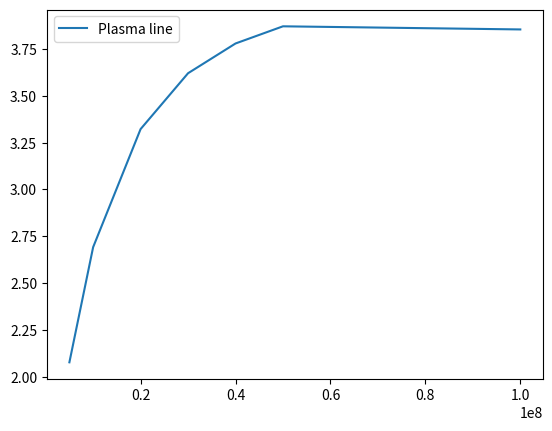
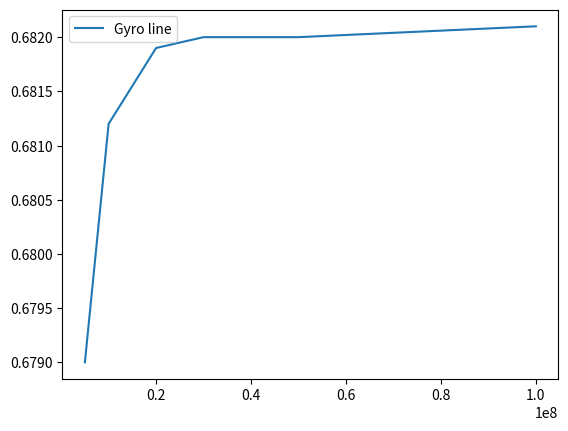
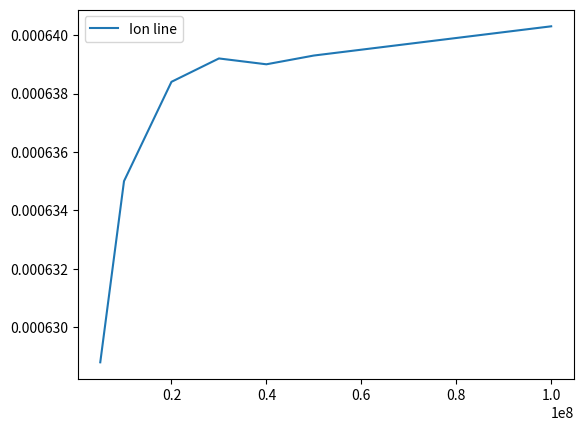

Here is the Python script that generated these plots, in order:
"""Constants used system wide.
"""

import numpy as np
import scipy.constants as const

F_N_POINTS = 1e5  # Number of sample points in frequency
N_POINTS = 1e4  # Number of sample points in integral variable
T_MAX_e = 1.5e-3  # Upper limit to integration (= infinity)
T_MAX_i = 1.5e-3
ORDER = 3

# === Input parameters ===
# For seeing gyro lines
# B = 35000e-9  # Magnetic field strength [T]
# F0 = 430e6  # Radar frequency [Hz]
# F_MAX = 2e6  # Range of frequency domain
# MI = 29  # Ion mass in atomic mass units [u]
# NE = 2e10  # Electron number density [m^(-3)]  (1.5e6)^2/(8.98^2)
# NU_E = 0  # Electron collision frequency [Hz]
# NU_I = 0  # Ion collision frequency [Hz]
# T_E = 200  # Electron temperature [K]
# T_I = 200  # Ion temperature [K]
# THETA = 45 * np.pi / 180  # Pitch angle

# For same plots as Hagfors
B = 35000e-9  # Magnetic field strength [T]
F0 = 430e6  # Radar frequency [Hz]
F_MAX = 2e6  # Range of frequency domain
MI = 16  # Ion mass in atomic mass units [u]
NE = 2e10  # Electron number density [m^(-3)]  (1.5e6)^2/(8.98^2)
NU_E = 0  # Electron collision frequency [Hz]
NU_I = 0  # Ion collision frequency [Hz]
T_E = 1000  # Electron temperature [K]
T_I = 1000  # Ion temperature [K]
THETA = 0 * np.pi / 180  # Pitch angle

# For kappa distribution
KAPPA = 5 / 2
NU = - KAPPA - 1 / 2

# DO NOT EDIT
K_RADAR = - 2 * F0 * 2 * np.pi / const.c  # Radar wavenumber
f = np.linspace(- F_MAX, F_MAX, int(F_N_POINTS))
# f = np.arange(F_N_POINTS / 2) * (F_MAX - 0) / (F_N_POINTS / 2)  # Frequency
dW = 2 * np.pi * (F_MAX - 0) / (F_N_POINTS / 2)  # Step size angular frequency
w = 2 * np.pi * f  # Angular frequency
# w = np.arange(F_N_POINTS / 2) * dW  # Angular frequency

# This give a clear indication that the sampling is too low.
# y1, y2, y3 represent the peaks of the electron, gyro and ion lines.
if __name__ == '__main__':
    import matplotlib.pyplot as plt
    x = np.array([5e6, 1e7, 2e7, 3e7, 4e7, 5e7, 1e8])
    y1 = np.array([2.078, 2.692, 3.322, 3.620, 3.7787, 3.8703, 3.8536])
    y2 = np.array([.679, .6812, .6819, .6820, .6820, .6820, .6821])
    y3 = np.array([6.288, 6.35, 6.384, 6.392, 6.390, 6.393, 6.403]) * 1e-4
    plt.figure()
    plt.plot(x, y1)
    plt.legend(['Plasma line'])
    plt.figure()
    plt.plot(x, y2)
    plt.legend(['Gyro line'])
    plt.figure()
    plt.plot(x, y3)
    plt.legend(['Ion line'])
    plt.show()


# phi = np.linspace(0, 2 * np.pi, 1000)
# a = [.9, .1, .4 * np.sin(3 * phi), .1 * np.cos(20 * phi)]
# func = 0
# for c, v in enumerate(a):
#     func += v * abs(np.cos(phi))**(c + 1)
# # plt.figure()
# _, axs = plt.subplots()
# axs.set_aspect('equal', 'box')
# plt.plot(func * np.cos(phi), func * np.sin(phi))
# plt.show()
